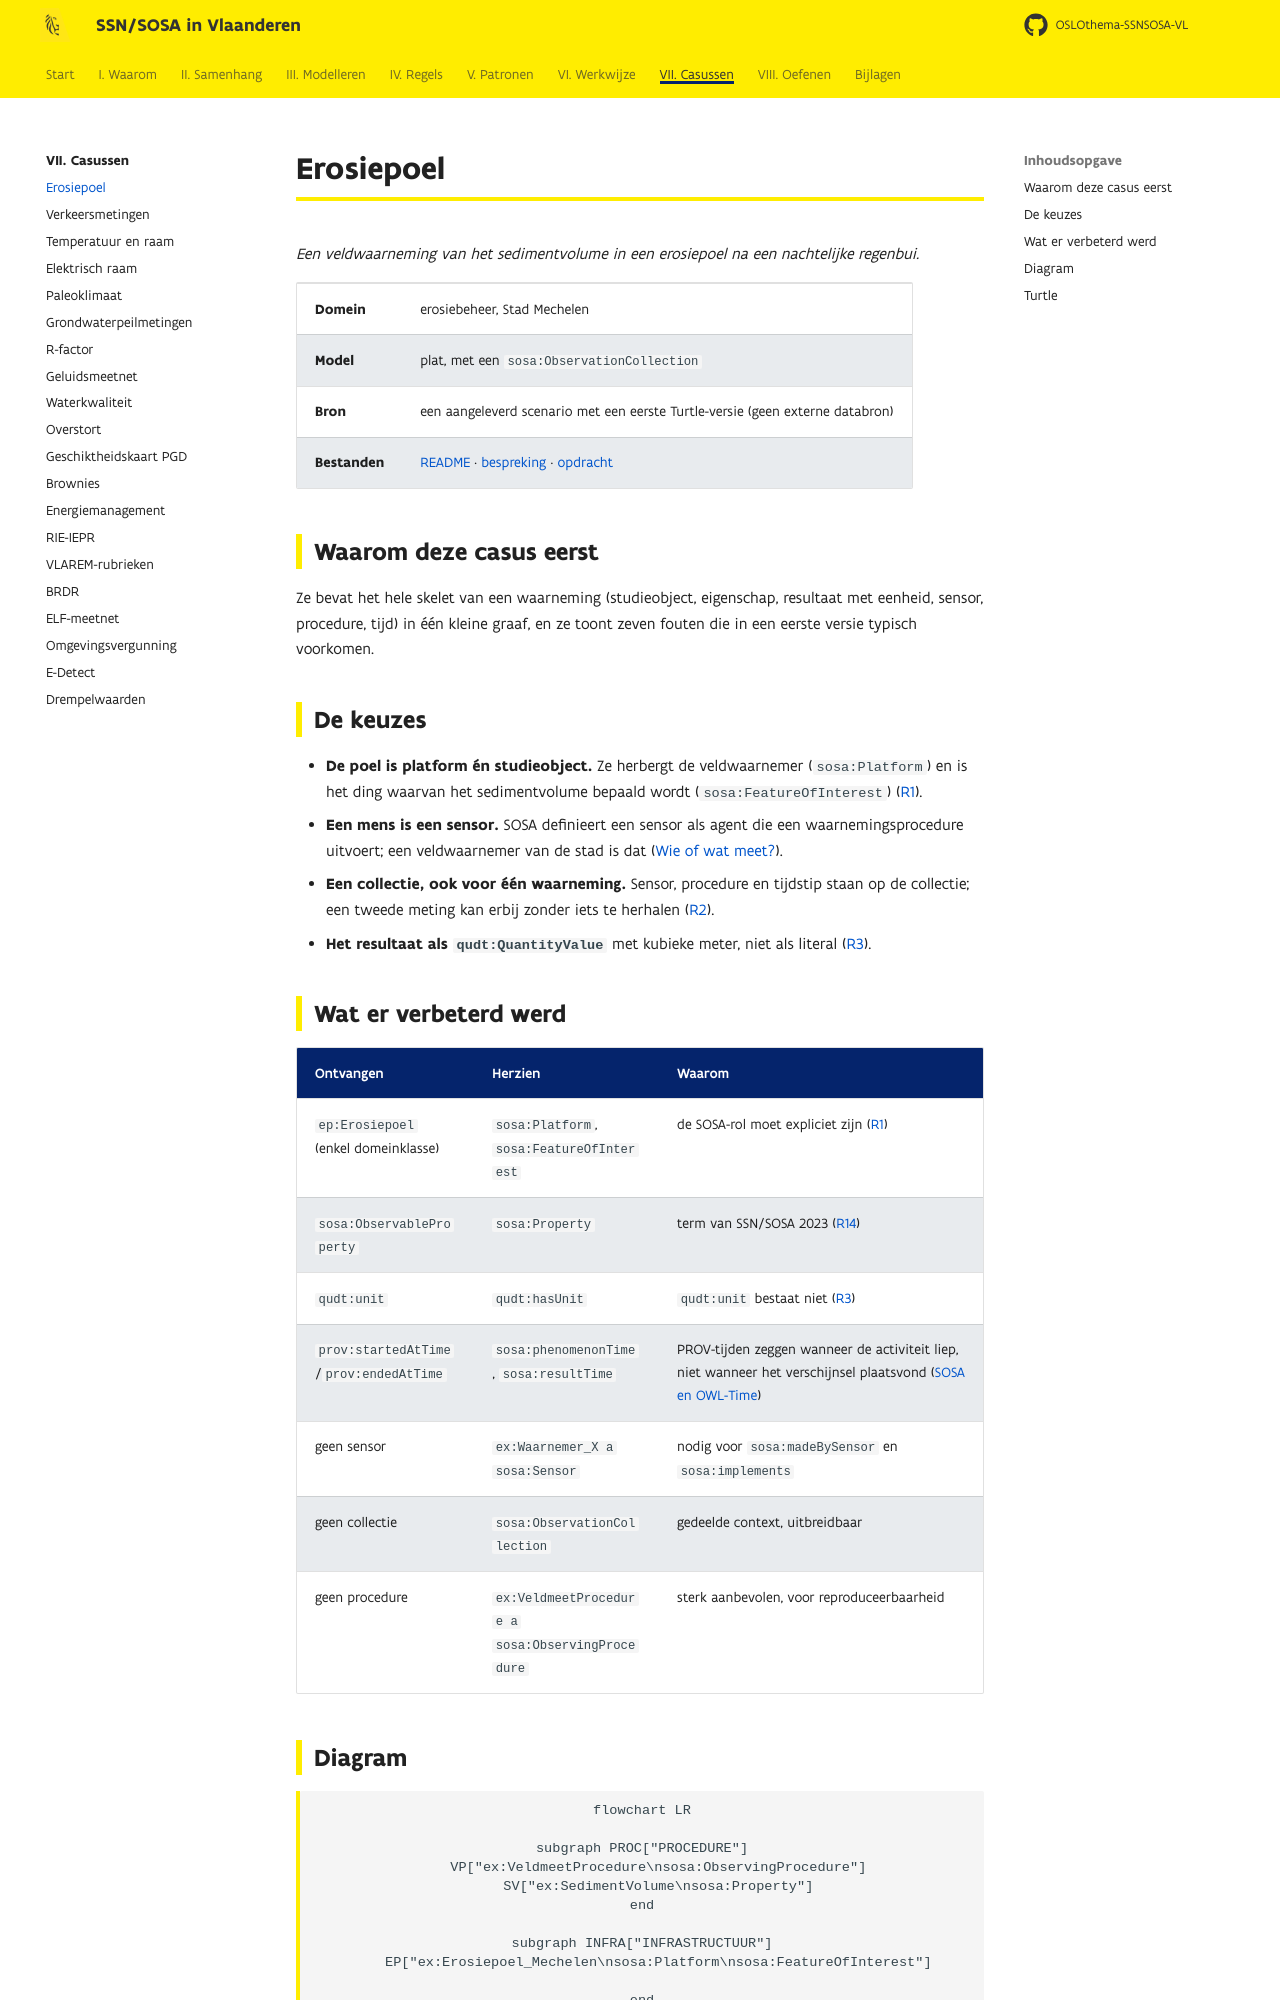

repository: Informatievlaanderen/OSLOthema-SSNSOSA-VL · page: casussen/erosiepoel/index.html · generator: mkdocs

# Erosiepoel

*Een veldwaarneming van het sedimentvolume in een erosiepoel na een nachtelijke regenbui.*

| | |
|---|---|
| **Domein** | erosiebeheer, Stad Mechelen |
| **Model** | plat, met een `sosa:ObservationCollection` |
| **Bron** | een aangeleverd scenario met een eerste Turtle-versie (geen externe databron) |
| **Bestanden** | [README](https://github.com/Informatievlaanderen/OSLOthema-SSNSOSA-VL/blob/main/src/main/input/erosiepoel/README.md) · [bespreking](https://github.com/Informatievlaanderen/OSLOthema-SSNSOSA-VL/blob/main/src/main/input/erosiepoel/bespreking.md) · [opdracht](../oefenen/erosiepoel.md) |

## Waarom deze casus eerst

Ze bevat het hele skelet van een waarneming (studieobject, eigenschap, resultaat met eenheid,
sensor, procedure, tijd) in één kleine graaf, en ze toont zeven fouten die in een eerste versie
typisch voorkomen.

## De keuzes

- **De poel is platform én studieobject.** Ze herbergt de veldwaarnemer (`sosa:Platform`) en is
  het ding waarvan het sedimentvolume bepaald wordt (`sosa:FeatureOfInterest`) ([R1](../regels/r01.md)).
- **Een mens is een sensor.** SOSA definieert een sensor als agent die een waarnemingsprocedure
  uitvoert; een veldwaarnemer van de stad is dat ([Wie of wat meet?](../modelleren/systemen.md)).
- **Een collectie, ook voor één waarneming.** Sensor, procedure en tijdstip staan op de collectie;
  een tweede meting kan erbij zonder iets te herhalen ([R2](../regels/r02.md)).
- **Het resultaat als `qudt:QuantityValue`** met kubieke meter, niet als literal ([R3](../regels/r03.md)).
